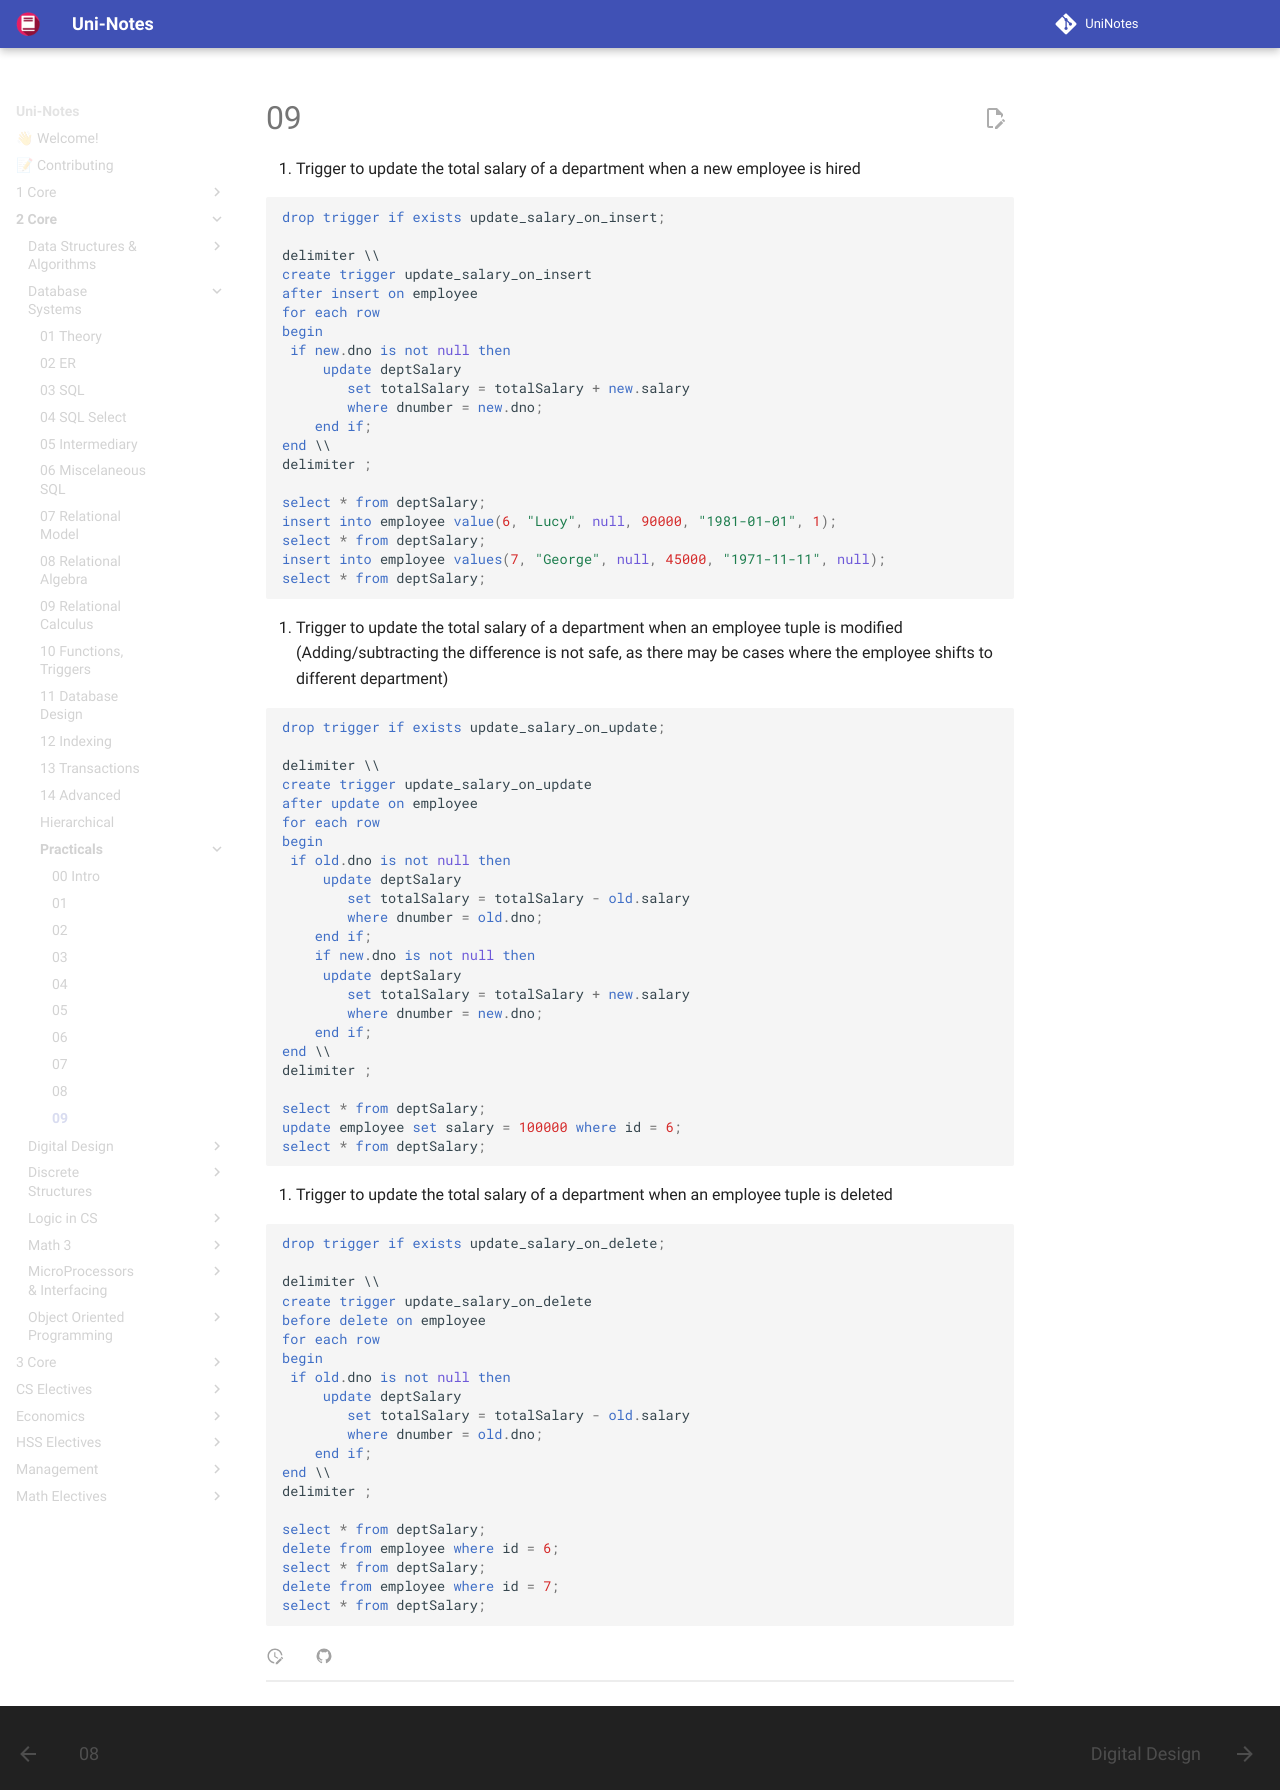

repository: uni-notes/uni-notes · page: 2_Core/Database_Systems/Practicals/09/index.html · generator: mkdocs

1. Trigger to update the total salary of a department when a new employee is hired

   ```mysql
   drop trigger if exists update_salary_on_insert;
   
   delimiter \\
   create trigger update_salary_on_insert
   after insert on employee
   for each row
   begin
   	if new.dno is not null then
       	update deptSalary
           set totalSalary = totalSalary + new.salary
           where dnumber = new.dno;
       end if;
   end \\
   delimiter ;
   
   select * from deptSalary;
   insert into employee value(6, "Lucy", null, 90000, "1981-01-01", 1);
   select * from deptSalary;
   insert into employee values(7, "George", null, 45000, "1971-11-11", null);
   select * from deptSalary;
   ```

2. Trigger to update the total salary of a department when an employee tuple is modified
   (Adding/subtracting the difference is not safe, as there may be cases where the employee shifts to different department)

   ```mysql
   drop trigger if exists update_salary_on_update;
   
   delimiter \\
   create trigger update_salary_on_update
   after update on employee
   for each row
   begin
   	if old.dno is not null then
       	update deptSalary
           set totalSalary = totalSalary - old.salary
           where dnumber = old.dno;
       end if;
       if new.dno is not null then
       	update deptSalary
           set totalSalary = totalSalary + new.salary
           where dnumber = new.dno;
       end if;
   end \\
   delimiter ;
   
   select * from deptSalary;
   update employee set salary = 100000 where id = 6;
   select * from deptSalary;
   ```

3. Trigger to update the total salary of a department when an employee tuple is deleted

   ```mysql
   drop trigger if exists update_salary_on_delete;
   
   delimiter \\
   create trigger update_salary_on_delete
   before delete on employee
   for each row
   begin
   	if old.dno is not null then
       	update deptSalary
           set totalSalary = totalSalary - old.salary
           where dnumber = old.dno;
       end if;
   end \\
   delimiter ;
   
   select * from deptSalary;
   delete from employee where id = 6;
   select * from deptSalary;
   delete from employee where id = 7;
   select * from deptSalary;
   ```

   
